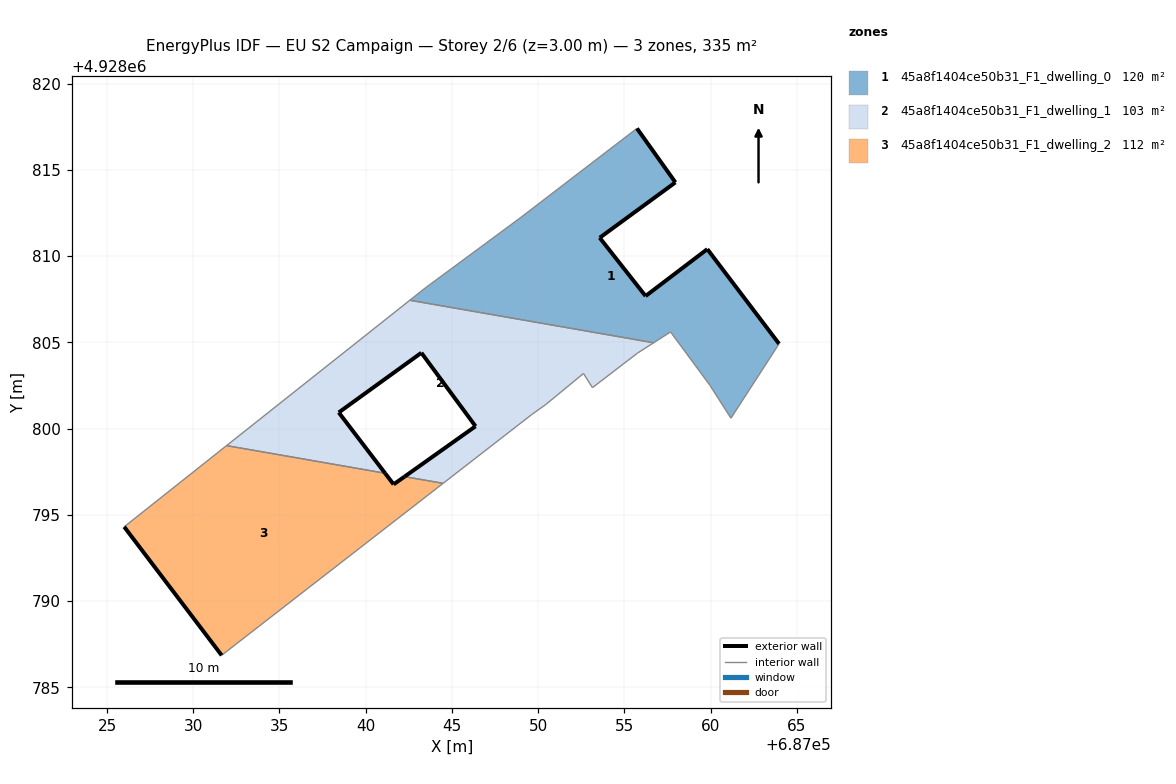
=== STOREY PLAN SPEC (per zone: floor XY polygon, exterior-wall plan segments, windows/doors) ===
zone 1: 45a8f1404ce50b31_F1_dwelling_0  (120.3 m²)
  floor: (687061.17, 4928800.60) (687063.96, 4928804.91) (687059.80, 4928810.40) (687056.22, 4928807.68) (687053.57, 4928811.06) (687057.95, 4928814.27) (687055.73, 4928817.40) (687048.96, 4928812.21) (687043.46, 4928808.15) (687042.56, 4928807.44) (687056.69, 4928804.97) (687057.67, 4928805.60) (687059.94, 4928802.52)
  exterior wall: (687053.57, 4928811.06) – (687056.22, 4928807.68)  [4.3 m]
  exterior wall: (687056.22, 4928807.68) – (687059.81, 4928810.40)  [4.5 m]
  exterior wall: (687059.81, 4928810.40) – (687063.96, 4928804.91)  [6.9 m]
  exterior wall: (687055.73, 4928817.40) – (687057.95, 4928814.27)  [3.8 m]
  exterior wall: (687057.95, 4928814.27) – (687053.57, 4928811.06)  [5.4 m]
  interior walls: 8
zone 2: 45a8f1404ce50b31_F1_dwelling_1  (103.1 m²)
  floor: (687053.15, 4928802.37) (687055.75, 4928804.37) (687056.69, 4928804.97) (687042.56, 4928807.44) (687031.93, 4928799.01) (687041.12, 4928797.41) (687038.44, 4928800.93) (687043.23, 4928804.39) (687046.37, 4928800.13) (687042.25, 4928797.21) (687044.49, 4928796.82) (687049.62, 4928800.81) (687050.43, 4928801.38) (687052.62, 4928803.19)
  exterior wall: (687042.25, 4928797.21) – (687046.37, 4928800.13)  [5.0 m]
  exterior wall: (687046.37, 4928800.13) – (687043.23, 4928804.39)  [5.3 m]
  exterior wall: (687043.23, 4928804.39) – (687038.44, 4928800.93)  [5.9 m]
  exterior wall: (687038.44, 4928800.93) – (687041.12, 4928797.41)  [4.4 m]
  interior walls: 10
zone 3: 45a8f1404ce50b31_F1_dwelling_2  (111.7 m²)
  floor: (687044.49, 4928796.82) (687042.25, 4928797.21) (687041.62, 4928796.76) (687041.12, 4928797.41) (687031.93, 4928799.01) (687026.00, 4928794.30) (687031.65, 4928786.85)
  exterior wall: (687041.12, 4928797.41) – (687041.62, 4928796.76)  [0.8 m]
  exterior wall: (687041.62, 4928796.76) – (687042.25, 4928797.21)  [0.8 m]
  exterior wall: (687031.65, 4928786.85) – (687026.00, 4928794.30)  [9.4 m]
  interior walls: 4

=== DERIVED (storey summary) ===
Building: EU S2 Campaign
Storey: 2 of 6  (floor level z = 3.00 m)
Storey gross floor area: 335.2 m²
Zones on this storey: 3
  - 45a8f1404ce50b31_F1_dwelling_0: floor 120.3 m²; exterior wall 25.0 m (74.9 m²); WWR 0.0%
  - 45a8f1404ce50b31_F1_dwelling_1: floor 103.1 m²; exterior wall 20.7 m (62.0 m²); WWR 0.0%
  - 45a8f1404ce50b31_F1_dwelling_2: floor 111.7 m²; exterior wall 10.9 m (32.8 m²); WWR 0.0%
Zone adjacency (shared interzone walls):
  - 45a8f1404ce50b31_F1_dwelling_0 ↔ 45a8f1404ce50b31_F1_dwelling_1
  - 45a8f1404ce50b31_F1_dwelling_1 ↔ 45a8f1404ce50b31_F1_dwelling_2